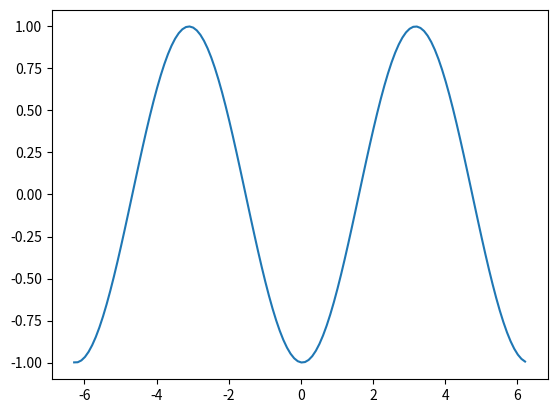

Write the Python code that produced this figure.
import numpy as np
import matplotlib.pyplot as plt
import time

fig, ax = plt.subplots()

x = np.arange(-2*np.pi, 2*np.pi, 0.1)
y = np.cos(x)
 
line, = ax.plot(x, y)
plt.ion()
plt.show()
for delay in np.arange(0, np.pi, 0.1):
    y = np.cos(x+delay)
 
    plt.clf()
    plt.plot(x, y)
    plt.draw()
    plt.gcf().canvas.flush_events()
 
    time.sleep(0.02)